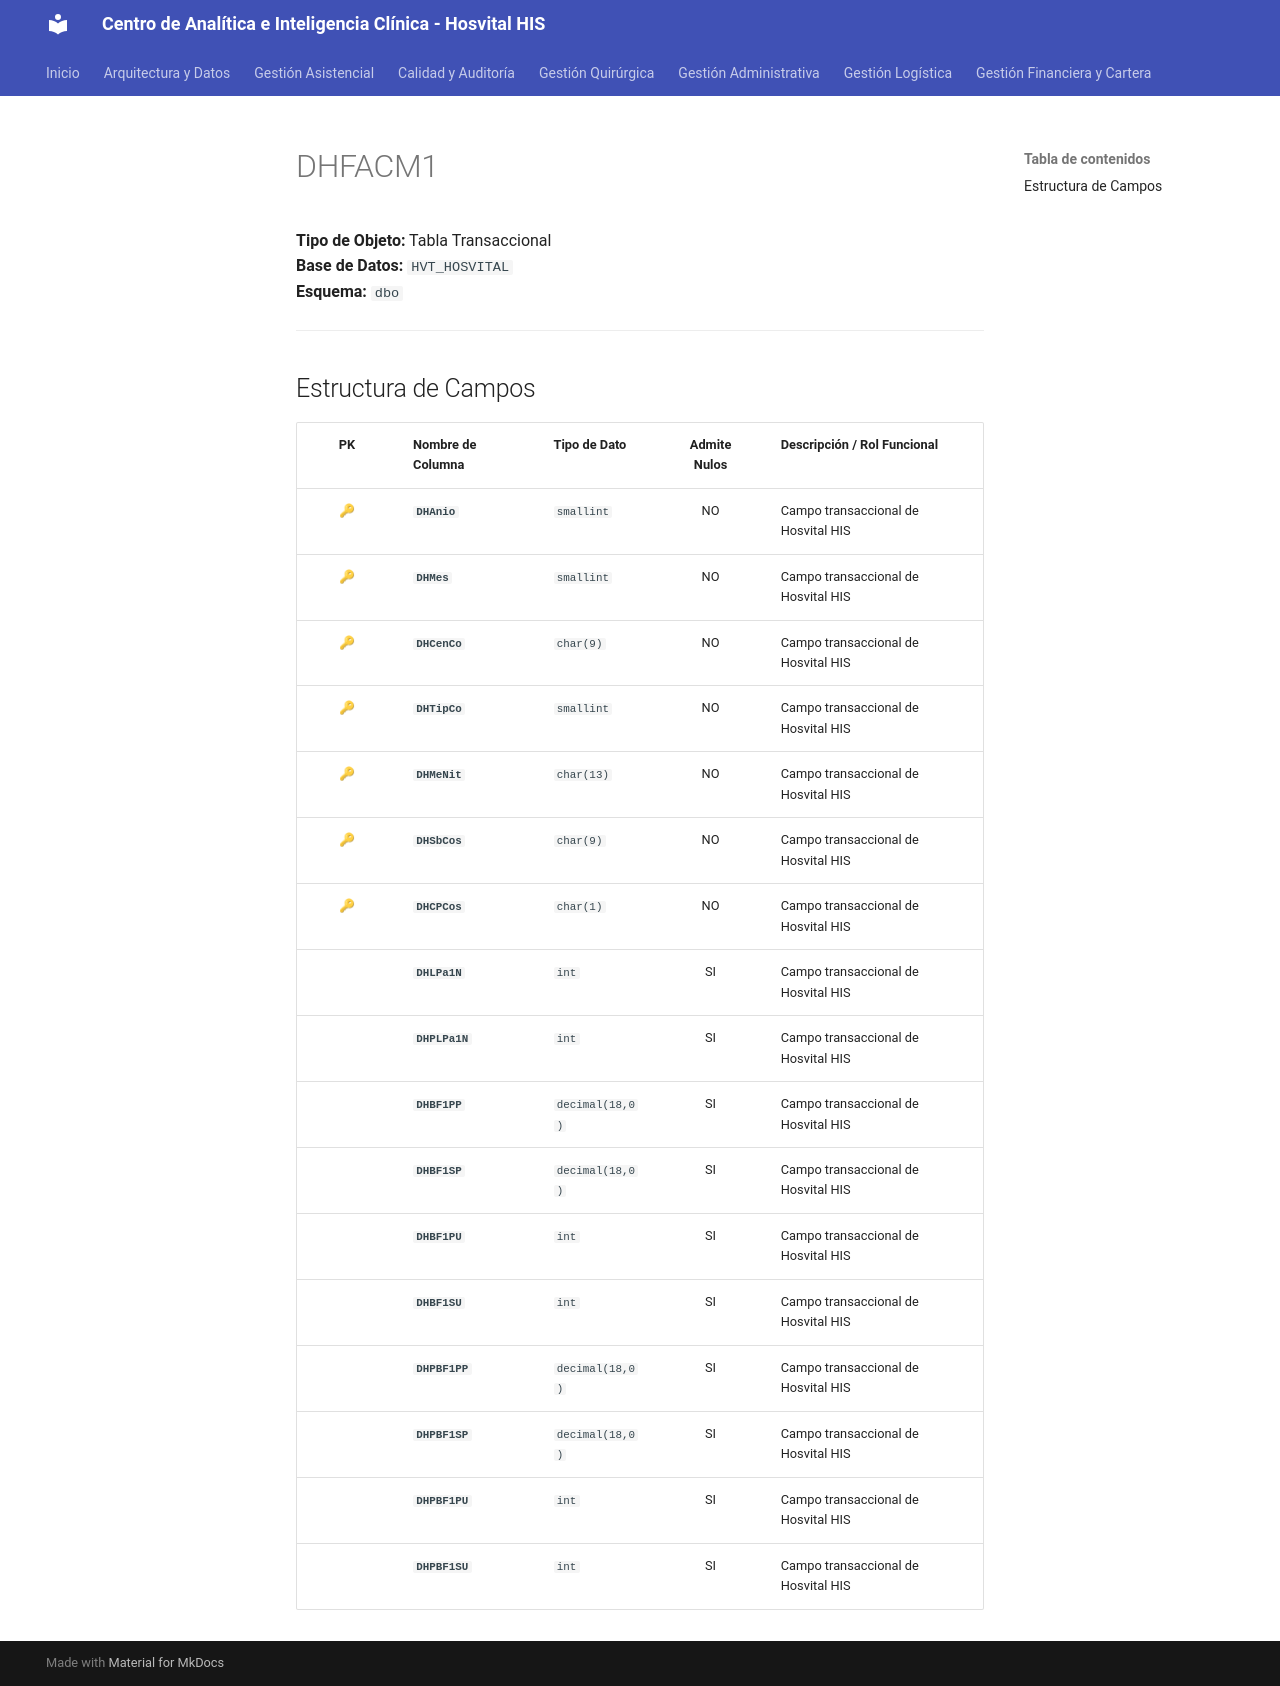

repository: SoporteSaludtech/superset-docs · page: diccionario-general/DHFACM1/index.html · generator: mkdocs

# DHFACM1

**Tipo de Objeto:** Tabla Transaccional  
**Base de Datos:** `HVT_HOSVITAL`  
**Esquema:** `dbo`

---

## Estructura de Campos

| PK | Nombre de Columna | Tipo de Dato | Admite Nulos | Descripción / Rol Funcional |
| :-: | :--- | :--- | :-: | :--- |
| 🔑 | **`DHAnio`** | `smallint` | NO | Campo transaccional de Hosvital HIS |
| 🔑 | **`DHMes`** | `smallint` | NO | Campo transaccional de Hosvital HIS |
| 🔑 | **`DHCenCo`** | `char(9)` | NO | Campo transaccional de Hosvital HIS |
| 🔑 | **`DHTipCo`** | `smallint` | NO | Campo transaccional de Hosvital HIS |
| 🔑 | **`DHMeNit`** | `char(13)` | NO | Campo transaccional de Hosvital HIS |
| 🔑 | **`DHSbCos`** | `char(9)` | NO | Campo transaccional de Hosvital HIS |
| 🔑 | **`DHCPCos`** | `char(1)` | NO | Campo transaccional de Hosvital HIS |
|  | **`DHLPa1N`** | `int` | SI | Campo transaccional de Hosvital HIS |
|  | **`DHPLPa1N`** | `int` | SI | Campo transaccional de Hosvital HIS |
|  | **`DHBF1PP`** | `decimal(18,0)` | SI | Campo transaccional de Hosvital HIS |
|  | **`DHBF1SP`** | `decimal(18,0)` | SI | Campo transaccional de Hosvital HIS |
|  | **`DHBF1PU`** | `int` | SI | Campo transaccional de Hosvital HIS |
|  | **`DHBF1SU`** | `int` | SI | Campo transaccional de Hosvital HIS |
|  | **`DHPBF1PP`** | `decimal(18,0)` | SI | Campo transaccional de Hosvital HIS |
|  | **`DHPBF1SP`** | `decimal(18,0)` | SI | Campo transaccional de Hosvital HIS |
|  | **`DHPBF1PU`** | `int` | SI | Campo transaccional de Hosvital HIS |
|  | **`DHPBF1SU`** | `int` | SI | Campo transaccional de Hosvital HIS |
